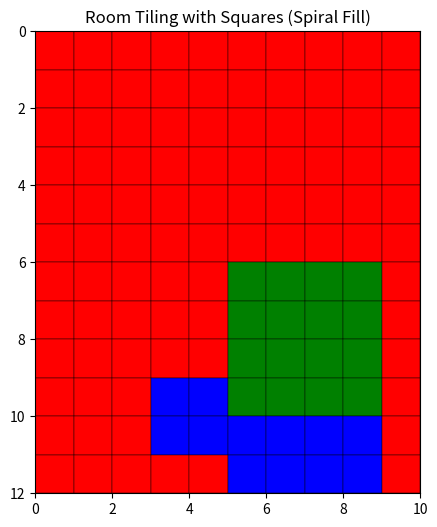

Reproduce this figure in Python.
import matplotlib.pyplot as plt
import matplotlib.patches as patches
import numpy as np

tiles = {4: "green", 3: "yellow", 2: "blue", 1: "red"}
directions = [(1,0), (0,1), (-1,0), (0,-1)]

def spiral_fill(M, N):
    grid = np.zeros((M, N), dtype=int)
    counts = {1:0, 2:0, 3:0, 4:0}
    cx, cy = M//2, N//2
    x, y = cx, cy
    step, dir_idx = 1, 0
    while np.any(grid == 0):
        for _ in range(2):
            dx, dy = directions[dir_idx % 4]
            for _ in range(step):
                if 0 <= x < M and 0 <= y < N and grid[x,y] == 0:
                    placed = False
                    for size in [4,3,2,1]:
                        if can_place(grid, x, y, size):
                            place_tile(grid, x, y, size)
                            counts[size] += 1
                            placed = True
                            break
                    if not placed:
                        grid[x,y] = 1
                        counts[1] += 1
                x += dx
                y += dy
            dir_idx += 1
        step += 1
    return grid, counts

def can_place(grid, x, y, size):
    M, N = grid.shape
    if x+size > M or y+size > N:
        return False
    if np.any(grid[x:x+size, y:y+size] != 0):
        return False
    return True

def place_tile(grid, x, y, size):
    grid[x:x+size, y:y+size] = size

def visualize(grid, counts):
    M, N = grid.shape
    fig, ax = plt.subplots(figsize=(6,6))
    ax.set_xlim(0, N)
    ax.set_ylim(0, M)
    ax.set_aspect('equal')
    ax.invert_yaxis()
    for i in range(M):
        for j in range(N):
            size = grid[i,j]
            if size != 0:
                rect = patches.Rectangle((j, i), 1, 1, facecolor=tiles[size], edgecolor="black", linewidth=0.3)
                ax.add_patch(rect)
    plt.title("Room Tiling with Squares (Spiral Fill)")
    plt.show()
    print("Tile counts:", counts)

M, N = 12, 10
grid, counts = spiral_fill(M, N)
visualize(grid, counts)
